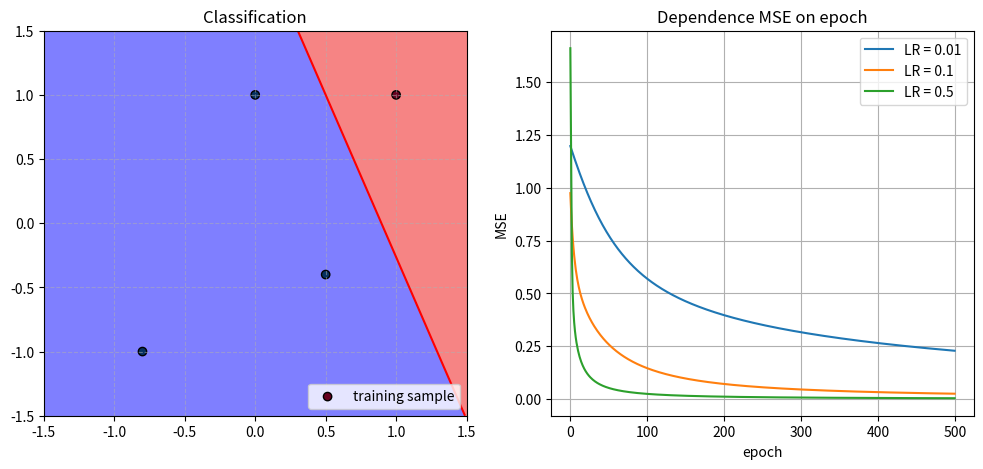

Write the Python code that produced this figure. (Note: this script raises an exception after producing the figure.)
import numpy as np
import matplotlib.pyplot as plt

class Perceptron:
    def __init__(self, input_size=0, learning_rate=0.1):
        self.X = np.array([])
        self.w = np.random.uniform(-1.0, 1.0, input_size + 1)# threshold w[0]
        self.learning_rate = learning_rate
        self.target = np.array([])
    
    def set_X(self, X: np.array) -> None:
        X = np.array(X)
    
        if X.ndim == 1:
            X = X.reshape(1, -1)
        elif X.ndim != 2:
            print("X must be 1D or 2D array")
            return
        
        self.X = X
        self.X = np.insert(self.X, 0, -1, axis=1)

    def set_w(self, w: np.array) -> None:
        self.w = w          # the first one is a threshold

    def set_target(self, target: np.array) -> None:
        if self.X.ndim != 2:
            print("X not setted!")
            return
        
        if len(target) != len(self.X):
            print(f"Invalid size of target vector. It must have length = {len(self.X)}. Now = {len(target)}")
            return
        
        self.target = target
    
    def activate(self, arr_wsum: np.array) -> np.array:
        return 2 / (1 + np.exp(-arr_wsum)) - 1
    
    def der_activate(self, y_pred: np.array) -> np.array:
        return 0.5 * (1 - y_pred**2)
    
    def forward(self, X_input=None) -> np.array:
        X = self.X if X_input is None else X_input
        
        if X.size == 0:
            print("Input X vector not set!")
            return None
        
        wsum = np.dot(X, self.w)
        y = self.activate(wsum)

        return y
    
    def train(self, epochs = 1000) -> list:
        mse_history = []
        for epoch in range(epochs):
            y_pred = self.forward()

            error = y_pred - self.target # gamma

            mse = np.mean(error**2)
            mse_history.append(mse)

            self.w = self.w - np.dot(self.learning_rate * error * self.der_activate(y_pred), self.X)

        return mse_history

X_train = np.array([[1, 1.0], [0.5, -0.4], [-0.8, -1], [0, 1]])
Y_targets = np.array([-1, 1, 1, 1])

plt.figure(figsize=(12, 5))
plt.subplot(1, 2, 2)
for lr in [0.01, 0.1, 0.5]:
    test_p = Perceptron(input_size=2, learning_rate=lr)
    test_p.set_X(X_train)
    test_p.set_target(Y_targets)
    history = test_p.train(epochs=500)
    plt.plot(history, label=f'LR = {lr}')

plt.title("Dependence MSE on epoch")
plt.xlabel("epoch")
plt.ylabel("MSE")
plt.legend()
plt.grid(True)

p = Perceptron(input_size=2, learning_rate=0.1)
p.set_X(X_train)
p.set_target(Y_targets)
p.train(epochs=1000)

def plot_current_state(user_point=None, user_class=None):
    plt.subplot(1, 2, 1)
    plt.cla()

    xx, yy = np.meshgrid(np.linspace(-1.5, 1.5, 100), np.linspace(-1.5, 1.5, 100))
    grid_points = np.c_[np.ones(xx.ravel().shape) * -1, xx.ravel(), yy.ravel()]
    Z = p.forward(grid_points).reshape(xx.shape)
    
    plt.contourf(xx, yy, Z, levels=0, colors=["#ef0a0a", "#0000ff"], alpha=0.5)
    plt.contour(xx, yy, Z, levels=[0], colors='r')
    plt.scatter(X_train[:,0], X_train[:,1], c=Y_targets, cmap='RdBu', edgecolors='k', label='training sample')
    
    if user_point is not None:
        plt.scatter(user_point[0], user_point[1], color='yellow', marker='*', s=200, edgecolors='black', label=f'Input: class {user_class:.2f}')
    
    plt.xlim([-1.5, 1.5])
    plt.ylim([-1.5, 1.5])
    plt.grid(True, linestyle='--', alpha=0.5)
    plt.legend(loc='lower right')
    plt.title("Classification")
    plt.pause(0.1)

plot_current_state()
plt.show(block=False)

print("Input coordinates of point (x1, x2) from [-1.0, 0.1]")
try:
    while True:
        line = input("Input x1 x2 (through space or type'exit' for exit): ")
        if line.lower() == 'exit': break
        
        coords = list(map(float, line.split()))

        user_x = np.array([[-1, coords[0], coords[1]]])
        prediction = p.forward(user_x)[0]
        
        print(f"Result: {prediction:.4f} (Class {'1' if prediction > 0 else '-1'})")
        
        plt.subplot(1, 2, 1) 
        plot_current_state(coords, prediction)
        plt.draw()
except ValueError:
    print("Exit...")

plt.show()